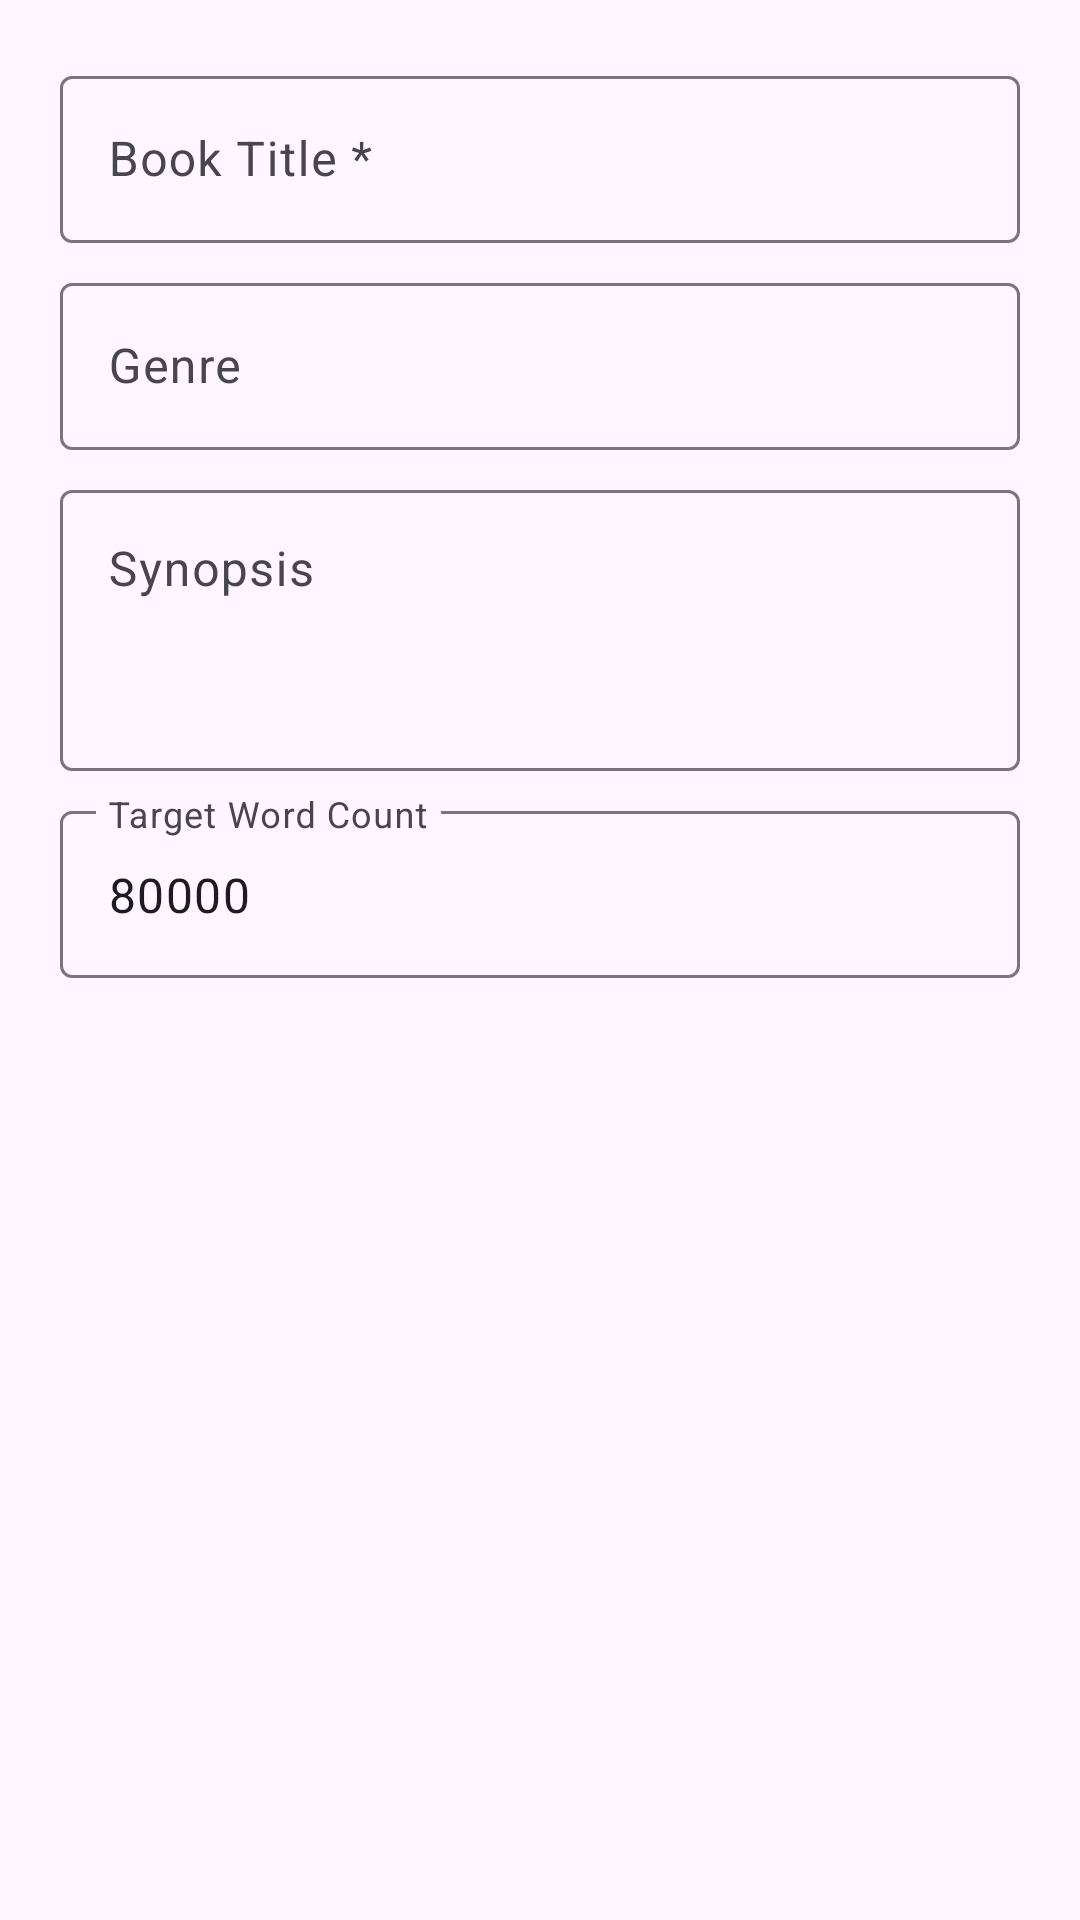

This screen was rendered from an Android layout file. Write that file and the resources it references.
<!-- AndroidManifest.xml: application theme Theme.BookWriter -->
<!-- res/layout/dialog_new_book.xml -->
<?xml version="1.0" encoding="utf-8"?>
<LinearLayout
    xmlns:android="http://schemas.android.com/apk/res/android"
    android:layout_width="match_parent"
    android:layout_height="wrap_content"
    android:orientation="vertical"
    android:padding="20dp">

    <com.google.android.material.textfield.TextInputLayout
        android:layout_width="match_parent"
        android:layout_height="wrap_content"
        android:hint="Book Title *">

        <com.google.android.material.textfield.TextInputEditText
            android:id="@+id/etBookTitle"
            android:layout_width="match_parent"
            android:layout_height="wrap_content"
            android:inputType="textCapWords"
            android:maxLines="1" />

    </com.google.android.material.textfield.TextInputLayout>

    <com.google.android.material.textfield.TextInputLayout
        android:layout_width="match_parent"
        android:layout_height="wrap_content"
        android:hint="Genre"
        android:layout_marginTop="8dp">

        <com.google.android.material.textfield.TextInputEditText
            android:id="@+id/etBookGenre"
            android:layout_width="match_parent"
            android:layout_height="wrap_content"
            android:inputType="textCapWords"
            android:maxLines="1" />

    </com.google.android.material.textfield.TextInputLayout>

    <com.google.android.material.textfield.TextInputLayout
        android:layout_width="match_parent"
        android:layout_height="wrap_content"
        android:hint="Synopsis"
        android:layout_marginTop="8dp">

        <com.google.android.material.textfield.TextInputEditText
            android:id="@+id/etBookSynopsis"
            android:layout_width="match_parent"
            android:layout_height="wrap_content"
            android:inputType="textMultiLine"
            android:minLines="3"
            android:maxLines="5"
            android:gravity="top" />

    </com.google.android.material.textfield.TextInputLayout>

    <com.google.android.material.textfield.TextInputLayout
        android:layout_width="match_parent"
        android:layout_height="wrap_content"
        android:hint="Target Word Count"
        android:layout_marginTop="8dp">

        <com.google.android.material.textfield.TextInputEditText
            android:id="@+id/etTargetWords"
            android:layout_width="match_parent"
            android:layout_height="wrap_content"
            android:inputType="number"
            android:text="80000" />

    </com.google.android.material.textfield.TextInputLayout>

</LinearLayout>
<!-- resources referenced by this layout -->
<resources>
  <style name="Theme.BookWriter" parent="Theme.Material3.DayNight.NoActionBar">
          <item name="colorPrimary">@color/md_theme_primary</item>
          <item name="colorOnPrimary">@color/md_theme_onPrimary</item>
          <item name="colorPrimaryContainer">@color/md_theme_primaryContainer</item>
          <item name="colorOnPrimaryContainer">@color/md_theme_onPrimaryContainer</item>
          <item name="colorSecondary">@color/md_theme_secondary</item>
          <item name="colorOnSecondary">@color/md_theme_onSecondary</item>
          <item name="colorSecondaryContainer">@color/md_theme_secondaryContainer</item>
          <item name="colorOnSecondaryContainer">@color/md_theme_onSecondaryContainer</item>
          <item name="colorTertiary">@color/md_theme_tertiary</item>
          <item name="colorOnTertiary">@color/md_theme_onTertiary</item>
          <item name="colorTertiaryContainer">@color/md_theme_tertiaryContainer</item>
          <item name="colorOnTertiaryContainer">@color/md_theme_onTertiaryContainer</item>
          <item name="colorError">@color/md_theme_error</item>
          <item name="colorOnError">@color/md_theme_onError</item>
          <item name="colorErrorContainer">@color/md_theme_errorContainer</item>
          <item name="colorOnErrorContainer">@color/md_theme_onErrorContainer</item>
          <item name="colorSurfaceVariant">@color/md_theme_surfaceVariant</item>
          <item name="colorOnSurfaceVariant">@color/md_theme_onSurfaceVariant</item>
          <item name="colorOutline">@color/md_theme_outline</item>
          <item name="colorOnSurfaceInverse">@color/md_theme_inverseOnSurface</item>
          <item name="colorSurfaceInverse">@color/md_theme_inverseSurface</item>
          <item name="colorPrimaryInverse">@color/md_theme_inversePrimary</item>
      </style>
  <color name="md_theme_primary">#6750A4</color>
  <color name="md_theme_onPrimary">#FFFFFF</color>
  <color name="md_theme_primaryContainer">#EADDFF</color>
  <color name="md_theme_onPrimaryContainer">#21005D</color>
  <color name="md_theme_secondary">#625B71</color>
  <color name="md_theme_onSecondary">#FFFFFF</color>
  <color name="md_theme_secondaryContainer">#E8DEF8</color>
  <color name="md_theme_onSecondaryContainer">#1D192B</color>
  <color name="md_theme_tertiary">#7D5260</color>
  <color name="md_theme_onTertiary">#FFFFFF</color>
  <color name="md_theme_tertiaryContainer">#FFD8E4</color>
  <color name="md_theme_onTertiaryContainer">#31111D</color>
  <color name="md_theme_error">#B3261E</color>
  <color name="md_theme_onError">#FFFFFF</color>
  <color name="md_theme_errorContainer">#F9DEDC</color>
  <color name="md_theme_onErrorContainer">#410E0B</color>
  <color name="md_theme_surfaceVariant">#E7E0EC</color>
  <color name="md_theme_onSurfaceVariant">#49454F</color>
  <color name="md_theme_outline">#79747E</color>
  <color name="md_theme_inverseOnSurface">#F5EFF7</color>
  <color name="md_theme_inverseSurface">#322F35</color>
  <color name="md_theme_inversePrimary">#D0BCFF</color>
</resources>
